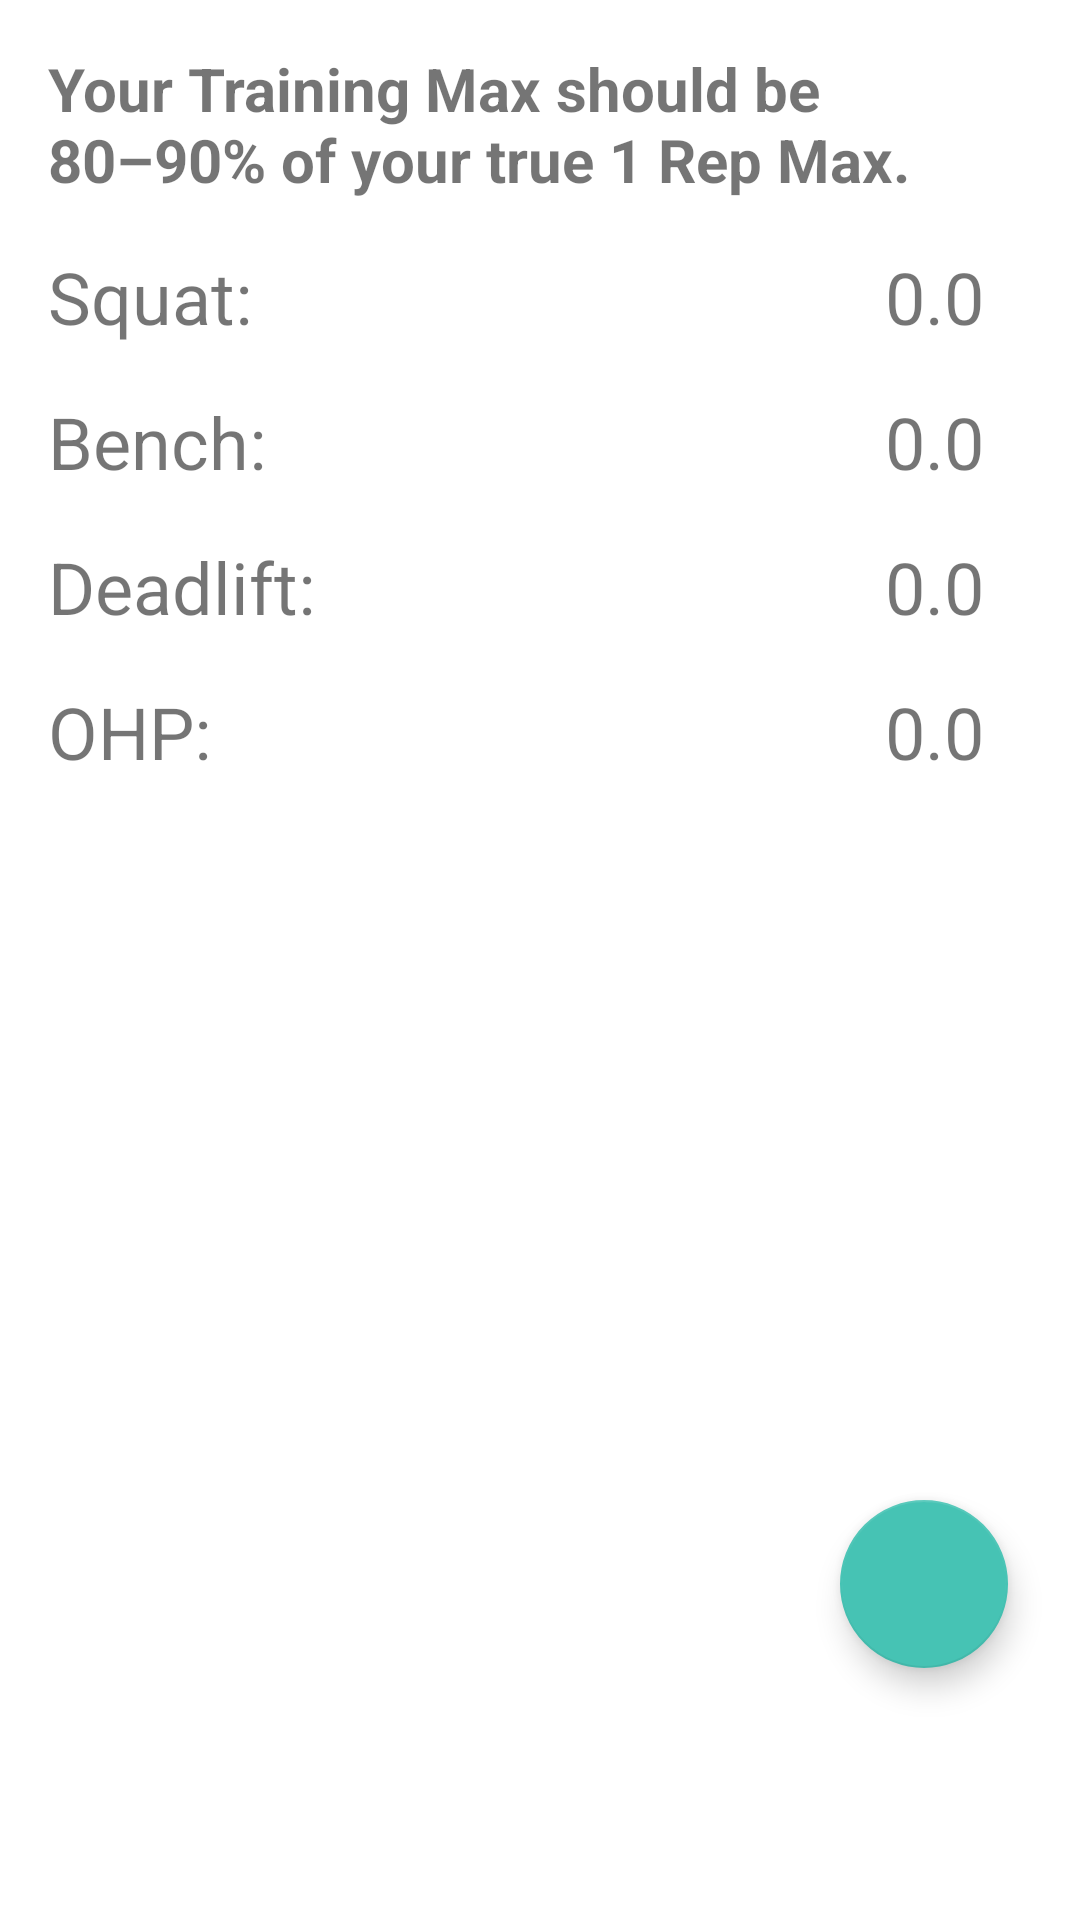

Write the Android layout XML for this screen, with the resource values it uses.
<!-- AndroidManifest.xml: application theme Theme.GymApp -->
<!-- res/layout/fragment_max.xml -->
<?xml version="1.0" encoding="utf-8"?>
<androidx.constraintlayout.widget.ConstraintLayout xmlns:android="http://schemas.android.com/apk/res/android"
    xmlns:app="http://schemas.android.com/apk/res-auto"
    xmlns:tools="http://schemas.android.com/tools"
    android:layout_width="match_parent"
    android:layout_height="match_parent"
    tools:context=".ui.maximum.MaxFragment">

    <TextView
        android:id="@+id/training_max_description"
        android:layout_width="0dp"
        android:layout_height="wrap_content"
        android:layout_marginStart="16dp"
        android:layout_marginTop="16dp"
        android:layout_marginEnd="16dp"
        android:text="@string/training_max_description"
        android:textSize="20sp"
        android:textStyle="bold"
        app:layout_constraintEnd_toEndOf="parent"
        app:layout_constraintStart_toStartOf="parent"
        app:layout_constraintTop_toTopOf="parent" />

    <TextView
        android:id="@+id/squat_max_text"
        android:layout_width="wrap_content"
        android:layout_height="wrap_content"
        android:layout_marginStart="16dp"
        android:layout_marginTop="16dp"
        android:text="Squat:"
        android:textSize="24sp"
        app:layout_constraintStart_toStartOf="parent"
        app:layout_constraintTop_toBottomOf="@+id/training_max_description" />

    <TextView
        android:id="@+id/squat_max_value"
        android:layout_width="wrap_content"
        android:layout_height="wrap_content"
        android:layout_marginTop="16dp"
        android:layout_marginEnd="32dp"
        android:text="0.0"
        android:textSize="24sp"
        app:layout_constraintEnd_toEndOf="parent"
        app:layout_constraintTop_toBottomOf="@+id/training_max_description" />

    <TextView
        android:id="@+id/bench_max_text"
        android:layout_width="wrap_content"
        android:layout_height="wrap_content"
        android:layout_marginStart="16dp"
        android:layout_marginTop="16dp"
        android:text="Bench:"
        android:textSize="24sp"
        app:layout_constraintStart_toStartOf="parent"
        app:layout_constraintTop_toBottomOf="@+id/squat_max_text" />

    <TextView
        android:id="@+id/bench_max_value"
        android:layout_width="wrap_content"
        android:layout_height="wrap_content"
        android:layout_marginTop="16dp"
        android:layout_marginEnd="32dp"
        android:text="0.0"
        android:textSize="24sp"
        app:layout_constraintEnd_toEndOf="parent"
        app:layout_constraintTop_toBottomOf="@+id/squat_max_value" />

    <TextView
        android:id="@+id/deadlift_max_text"
        android:layout_width="wrap_content"
        android:layout_height="wrap_content"
        android:layout_marginStart="16dp"
        android:layout_marginTop="16dp"
        android:text="Deadlift:"
        android:textSize="24sp"
        app:layout_constraintStart_toStartOf="parent"
        app:layout_constraintTop_toBottomOf="@+id/bench_max_text" />

    <TextView
        android:id="@+id/deadlift_max_value"
        android:layout_width="wrap_content"
        android:layout_height="wrap_content"
        android:layout_marginTop="16dp"
        android:layout_marginEnd="32dp"
        android:text="0.0"
        android:textSize="24sp"
        app:layout_constraintEnd_toEndOf="parent"
        app:layout_constraintTop_toBottomOf="@+id/bench_max_value" />

    <TextView
        android:id="@+id/ohp_max_text"
        android:layout_width="wrap_content"
        android:layout_height="wrap_content"
        android:layout_marginStart="16dp"
        android:layout_marginTop="16dp"
        android:text="OHP:"
        android:textSize="24sp"
        app:layout_constraintStart_toStartOf="parent"
        app:layout_constraintTop_toBottomOf="@+id/deadlift_max_text" />

    <TextView
        android:id="@+id/ohp_max_value"
        android:layout_width="wrap_content"
        android:layout_height="wrap_content"
        android:layout_marginTop="16dp"
        android:layout_marginEnd="32dp"
        android:text="0.0"
        android:textSize="24sp"
        app:layout_constraintEnd_toEndOf="parent"
        app:layout_constraintTop_toBottomOf="@+id/deadlift_max_value" />

    <com.google.android.material.floatingactionbutton.FloatingActionButton
        android:id="@+id/fab"
        android:layout_width="wrap_content"
        android:layout_height="wrap_content"
        android:layout_gravity="end|bottom"
        android:layout_marginEnd="24dp"
        android:layout_marginBottom="84dp"
        android:contentDescription="@string/edit_fab_description"
        android:src="@drawable/baseline_edit_24"
        android:onClick="click"
        app:backgroundTint="@color/fit_blue"
        app:elevation="6dp"
        app:layout_constraintBottom_toBottomOf="parent"
        app:layout_constraintEnd_toEndOf="parent"
        app:tint="@color/light" />
</androidx.constraintlayout.widget.ConstraintLayout>
<!-- resources referenced by this layout -->
<resources>
  <color name="fit_blue">#46C3B4</color>
  <color name="light">#FFEBEBEB</color>
  <string name="edit_fab_description">Edit floating action button</string>
  <string name="training_max_description">Your Training Max should be 80–90% of your true 1 Rep Max.</string>
  <style name="Theme.GymApp" parent="Theme.MaterialComponents.DayNight.DarkActionBar">
  
          <item name="colorPrimaryVariant">@color/fit_blue</item>
          <item name="colorOnPrimary">@color/light</item>
          
          <item name="colorSecondaryVariant">@color/green</item>
          <item name="colorOnSecondary">@color/dark</item>
          
          <item name="android:statusBarColor">?attr/colorPrimaryVariant</item>
  
          <item name="colorPrimary">@color/fit_blue</item>
          <item name="colorSecondary">@color/fit_dark_blue</item>
          <item name="colorOnBackground">@color/fit_white</item>
          <item name="colorAccent">@color/fit_light_green</item>
          <item name="colorBackgroundFloating">@color/fit_light_grey</item>
  
      </style>
  <color name="green">#FF46C3B4</color>
  <color name="dark">#FF3F3D56</color>
  <color name="fit_dark_blue">#3F3D56</color>
  <color name="fit_white">#EBEBEB</color>
  <color name="fit_light_green">#276C4B</color>
  <color name="fit_light_grey">#DBE3E7</color>
</resources>
